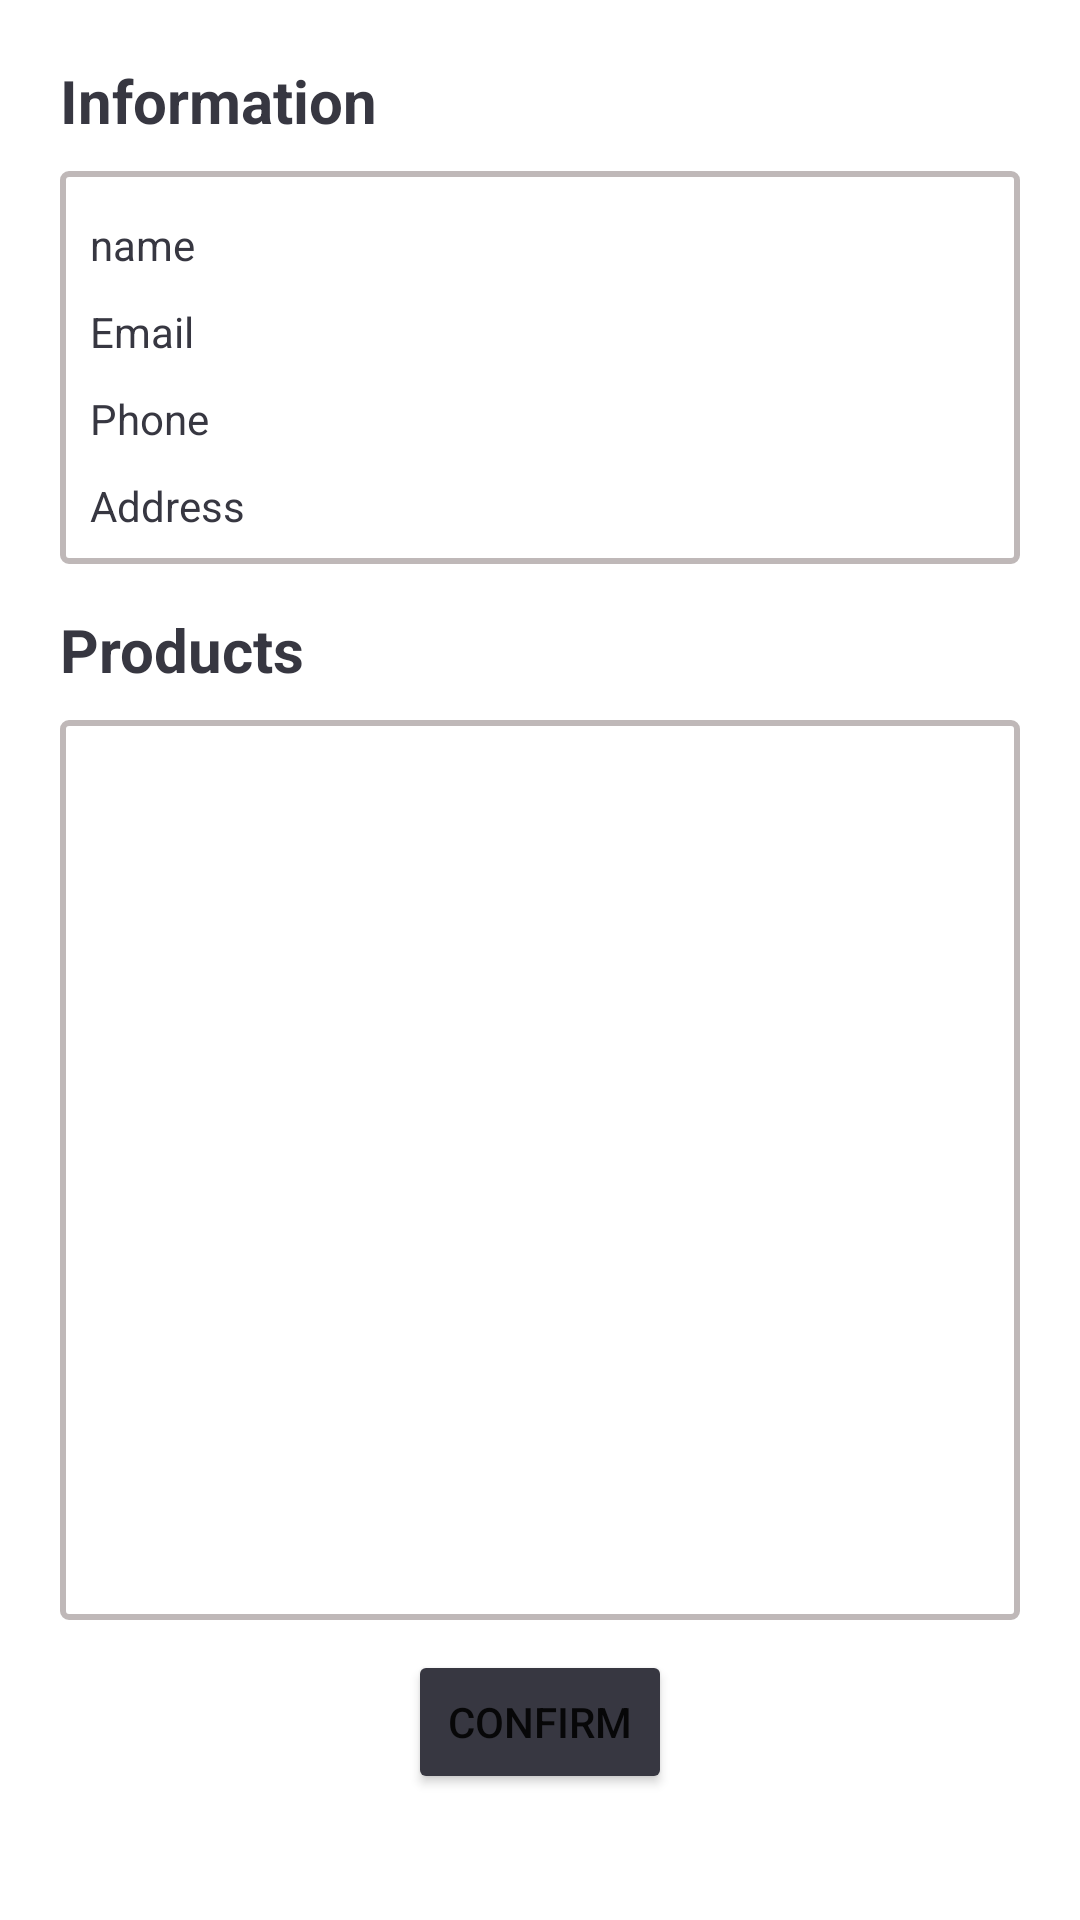

Layout XML and referenced resources for this Android screen:
<!-- AndroidManifest.xml: application theme Theme.MyApplication -->
<!-- res/layout/activity_payment.xml -->
<?xml version="1.0" encoding="utf-8"?>
<androidx.core.widget.NestedScrollView xmlns:android="http://schemas.android.com/apk/res/android"
    xmlns:app="http://schemas.android.com/apk/res-auto"
    xmlns:tools="http://schemas.android.com/tools"
    android:layout_width="match_parent"
    android:layout_height="match_parent"
    tools:context=".Activity.PaymentActivity">

    <LinearLayout
        android:layout_width="match_parent"
        android:layout_height="match_parent"
        android:orientation="vertical"
        android:padding="20dp">

        <TextView
            android:layout_width="match_parent"
            android:layout_height="wrap_content"
            android:text="Information"
            android:textColor="@color/blue_black"
            android:textSize="20dp"

            android:textStyle="bold" />

        <LinearLayout
            android:layout_width="match_parent"
            android:layout_height="wrap_content"
            android:layout_marginTop="10dp"
            android:background="@drawable/bg_edittext"
            android:orientation="vertical"
            android:padding="10dp">

            <TextView
                android:id="@+id/name"
                android:layout_width="match_parent"
                android:layout_height="wrap_content"
                android:layout_marginTop="5dp"
                android:text="name"
                android:textColor="@color/blue_black" />

            <TextView
                android:id="@+id/email"
                android:layout_width="wrap_content"
                android:layout_height="wrap_content"
                android:layout_marginTop="10dp"
                android:text="Email"
                android:textColor="@color/blue_black" />

            <TextView
                android:id="@+id/phone"
                android:layout_width="match_parent"
                android:layout_height="wrap_content"
                android:layout_marginTop="10dp"
                android:text="Phone"
                android:textColor="@color/blue_black" />

            <LinearLayout
                android:layout_width="match_parent"
                android:layout_height="wrap_content"
                android:layout_marginTop="10dp">

                <TextView
                    android:id="@+id/address"
                    android:layout_width="wrap_content"
                    android:layout_height="wrap_content"
                    android:layout_marginRight="20dp"
                    android:text="Address"
                    android:textColor="@color/blue_black" />
            </LinearLayout>

        </LinearLayout>

        <TextView
            android:layout_width="match_parent"
            android:layout_height="wrap_content"
            android:layout_marginTop="15dp"
            android:text="Products"
            android:textColor="@color/blue_black"
            android:textSize="20dp"
            android:textStyle="bold" />

        <LinearLayout
            android:layout_width="match_parent"
            android:layout_height="300dp"
            android:layout_marginTop="10dp"
            android:background="@drawable/bg_edittext"
            android:orientation="vertical"
            android:padding="10dp">

            <androidx.recyclerview.widget.RecyclerView
                android:id="@+id/list_product"
                android:layout_width="match_parent"
                android:layout_height="match_parent"
                android:nestedScrollingEnabled="true" />
        </LinearLayout>

        <Button
            android:id="@+id/btn_confirm"
            android:layout_width="wrap_content"
            android:layout_height="wrap_content"
            android:layout_gravity="center"
            android:layout_marginTop="10dp"
            android:layout_marginBottom="10dp"
            android:backgroundTint="@color/blue_black"
            android:text="CONFIRM"
            app:layout_constraintBottom_toBottomOf="parent"
            app:layout_constraintEnd_toEndOf="parent"
            app:layout_constraintStart_toStartOf="parent" />
    </LinearLayout>

</androidx.core.widget.NestedScrollView>
<!-- resources referenced by this layout -->
<resources>
  <color name="blue_black">#373741</color>
  <!-- drawable bg_edittext (drawable) -->
  <?xml version="1.0" encoding="utf-8"?>
  <shape xmlns:android="http://schemas.android.com/apk/res/android"
      android:shape="rectangle">
      <solid android:color="@color/white"/>
      <corners android:radius="2dp"/>
      <stroke
          android:width="2dp"
          android:color="@color/light_gray" />
      <padding
          android:top="5dp"
          android:bottom="5dp"
          android:left="5dp"
          android:right="5dp"/>
  
  </shape>
  <style name="Theme.MyApplication" parent="Theme.MaterialComponents.DayNight.NoActionBar">
          
          <item name="colorPrimary">@color/blue_black</item>
          <item name="colorPrimaryVariant">@color/blue_black</item>
          <item name="colorOnPrimary">@color/white</item>
          
          <item name="colorSecondary">@color/teal_200</item>
          <item name="colorSecondaryVariant">@color/teal_700</item>
          <item name="colorOnSecondary">@color/black</item>
          
          <item name="android:statusBarColor">?attr/colorPrimaryVariant</item>
          
      </style>
  <color name="white">#FFFFFFFF</color>
  <color name="light_gray">#BFB8B8</color>
  <color name="teal_200">#FF03DAC5</color>
  <color name="teal_700">#FF018786</color>
  <color name="black">#FF000000</color>
</resources>
